pico-8 play session: no input (idle)

[t = 1 s] idle ~1s (no d-pad/buttons)
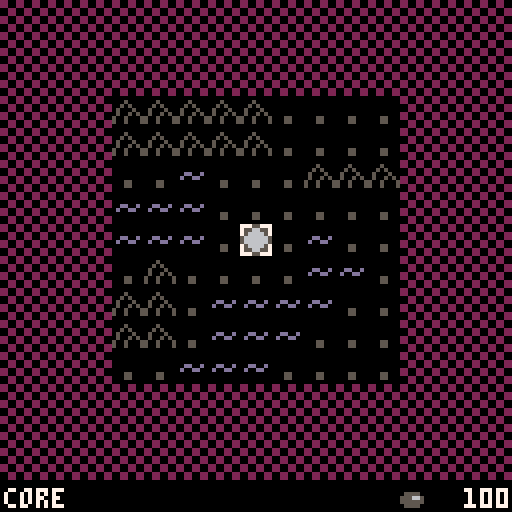

pico-8 cartridge
version 8
__lua__
-- variant 1.6.7 by sulai
-- [redacted]



map_size=34
dir={{x=-1,y=0},{x=1,y=0},{x=0,y=-1},{x=0,y=1} }
rnd_seed = rnd(30000)
music(0,0,13)
names = {
	[1] = "land",
	[2] = "shallow water",
	[3] = "mountains",
	[4] = "deep water",
	[5] = "core",
	[17] = "coal burner",
	[19] = "quarry",
	[20] = "sea purifier ii",
	[21] = "active core",
	[33] = "solar panel",
	[34] = "hydropower plant",
	[35] = "coal mine",
	[36] = "oil extractor",
	[49] = "land purifier",
	[50] = "coast purifier",
	[51] = "mountain purifier",
	[52] = "sea purifier",
	[65] = "oil burner",
	[73] = "transport",
	[74] = "transport",
	[75] = "transport",
	[76] = "transport",
	[97] = "coal burner (off)",
	[99] = "quarry (off)",
	[100] = "oil extr. (off)",
	[113] = "oil burner (off)",
	[115] = "coal mine (off)"
}

building_groups = {
	{33,34,0,0},
	{49,50,51,52},
	{73,74,75,76}
}

active2inactive = {
	[17] = 97,
	[19] = 99,
	[21] = 5,
	[36] = 100,
	[65] = 113,
	[35] = 115,
}

function get_inactive_building(b)
	if(active2inactive[b]==nil) then
		return b
	end
	return active2inactive[b]
end

function get_active_building(b)
	for active, inactive in pairs(active2inactive) do
		if(inactive==b) then
			return active
		end
	end
	return b
end

function is_active(x,y)
	local b = mget(x,y)
	if is_purifier(b) then
		return transport:is_input_satisfied(x,y)
	end
	if b==5 then return false end
	return b<97 or b>115
end

build_list = {
	{33,17,65,49,73} ,
	{34,50,74}       ,
	{19,35,51,75}    ,
	{36,52,20,76}    ,
}

selected_building = {}
for i=1,4 do selected_building[i]=0 end

effects = {
	[5]  = {0,0,0,0},
	[21]  = {0,-10,-10,0},
	[17] = {0,-1,0,4},
	[19] = {1/80,0,0,-1},
	[20] = {0,0,0,0},
	[33] = {0,0,0,1},
	[34] = {0,0,0,1},
	[35] = {0,1,0,-1},
	[36] = {0,0,1,-1},
	[49] = {0,0,0,-3},
	[50] = {0,0,0,-6},
	[51] = {0,0,0,-6},
	[52] = {0,0,0,-9},
	[65] = {0,0,-3,9 },
	[73] = {0,0,0,0},
	[74] = {0,0,0,0},
	[75] = {0,0,0,0},
	[76] = {0,0,0,0},
	[97] = {0,0,0,0},
	[99] = {0,0,0,0},
	[100]= {0,0,0,0},
	[113]= {0,0,0,0},
	[115]= {0,0,0,0 },
}


costs = {
	[17] = 20 ,
	[19] = 20 ,
	[20] = 800,
	[33] = 20 ,
	[34] = 10 ,
	[35] = 20 ,
	[36] = 10 ,
	[49] = 40 ,
	[50] = 60 ,
	[51] = 60 ,
	[52] = 80 ,
	[65] = 50 ,
	[73] = 2  ,
	[74] = 4  ,
	[75] = 6  ,
	[76] = 6  ,
}
for b in all({97,99,100,113,115}) do
	costs[b] = costs[get_active_building(b)]
end

descriptions = {
	[17] = { "converts coal to energy.", "" },
	[19] = { "generates 1 unit of",      "minerals every 5 seconds." },
	[20] = { "purifies nearby cells.",   "and potential outposts." },
	[33] = { "generates energy.",        "" },
	[34] = { "generates energy.",        "" },
	[35] = { "generates coal.",          "" },
	[36] = { "generates oil.",           "" },
	[49] = { "purifies nearby cells.",   "very effective." },
	[50] = { "purifies nearby cells.",   "very effective." },
	[51] = { "purifies nearby cells.",   "" },
	[52] = { "purifies nearby cells.",   "" },
	[65] = { "converts oil to energy.",  "" },
	[73] = { "transport on land.",       "roads, pipes and electr." },
	[74] = { "transport in water.",      "ship routes and electr." },
	[75] = { "transport in mountains.",  "needs oil for trucks." },
	[76] = { "transport in deep water.", "needs coal for ships." },
}

function _init()
	gamestate = 0
	cursor_x = map_size/2
	cursor_y = map_size/2
	minerals = 100
	coal = 0
	oil = 0
	energy = 0
	purecount = 0
	tilecount = {}
	build_select = 0
	build_type = 0
	hours = 0
	minutes = 0
	seconds = 0
	frames = 0
	time_str = "0:00:00"
	final_time = "99:59:59"
	x_pressed=0
	idle=0
	mode = 0
	msg_res = 0
	msg_str = ""
	update_corruption()
	recount()
	menuitem(4, "music off", function() music(-1) menuitem(4) end)
end


rnames = { "minerals", "coal", "oil", "energy" }

resources = {minerals=0, coal=0, oil=0, energy=0 }
function resources:new(res)
	if res==nil then
		res = {}
	elseif res[1] or res[2] or res[3] or res[4] then
		res = {minerals= res[1] or 0, coal= res[2] or 0, oil= res[3] or 0, energy= res[4] or 0 }
	end
	setmetatable(res, self)
	self.__index = self
	return res
end
function resources.__add(e1, e2)
	return resources:new({
		minerals = e1.minerals+e2.minerals,
		coal = e1.coal+e2.coal,
		oil = e1.oil+e2.oil,
		energy = e1.energy+e2.energy
	})
end
function resources.__sub(e1, e2)
	return resources:new({
		minerals = e1.minerals-e2.minerals,
		coal = e1.coal-e2.coal,
		oil = e1.oil-e2.oil,
		energy = e1.energy-e2.energy
	})
end
function resources.__lt(e1, e2)
	return
			e1.minerals < e2.minerals and
			e1.coal < e2.coal and
			e1.oil < e2.oil and
			e1.energy < e2.energy
end
function resources.__le(e1, e2)
	return
			e1.minerals <= e2.minerals and
			e1.coal <= e2.coal and
			e1.oil <= e2.oil and
			e1.energy <= e2.energy
end
function resources.__eq(e1, e2)
	return
			e1.minerals == e2.minerals and
			e1.coal == e2.coal and
			e1.oil == e2.oil and
			e1.energy == e2.energy
end
function resources:tostring()
	return
			" energy: "..self.energy..
			" coal: "..self.coal..
			" oil: "..self.oil..
			" minerals: "..self.minerals
end
function resources:tostringneeds()
	local str = ""
	if self.energy < 0 then str=str.." "..-self.energy.." energy" end
	if self.coal   < 0 then str=str.." "..-self.coal.." coal" end
	if self.oil    < 0 then str=str.." "..-self.oil.." oil" end
	return str
end
function resources:tores()
	return {self.minerals, self.coal, self.oil, self.energy}
end
function resources:get_color(r)
	if r==nil then
		r = self:getindex()
	end
	if r==1 then return 5 end
	if r==2 then return 4 end
	if r==3 then return 12 end
	if r==4 then return 9 end
	return 7
end
function resources:getindex()
	local res = self:tores()
	for i=1,4 do
		if res[i]~=0 then return i end
	end
	return nil
end



tools = {}
function tools.new_table_2d(w,h,fn_value)
	local table = {}
	for x=0,w-1 do
		table[x] = {}
		for y=0,h-1 do
			table[x][y]=fn_value(x,y)
		end
	end
	return table
end

local function has_value (tab, val)
	for _,value in pairs(tab) do
		if value == val then
			return true
		end
	end
	return false
end

function tools.find_path(x, y, limit, accept_child, accept_target)

	local start = stat(1)

	local targets = {}
	local visited = {}

	local stack = {}
	local read = 0
	local write = 0
	write=write + 1  stack[write] = {x,y}
	visited[x..","..y] = true

	while write > read do

		read=read + 1  local coord = stack[read]
		local vx = coord[1]
		local vy = coord[2]

		if accept_target(vx,vy) then
			add(targets,{x=vx, y=vy })
			if #targets==limit then
				return targets
			end
		end

		for d in all(dir) do

			local cx = (vx+d.x)%map_size
			local cy = (vy+d.y)%map_size
			if not visited[cx..","..cy] then
				visited[cx..","..cy]=true
				if accept_child(cx,cy) then
					write=write + 1  stack[write] = { cx, cy }
				end
			end
		end
	end


	return targets
end

function tools.copy(table)
	copy = {}
	for k,v in pairs(table) do
		copy[k] = v
	end
	return copy
end


transport = {

	connections = tools.new_table_2d(map_size,map_size,function () return {
		input = {},

		output = {},
	} end),

	valid = function(x,y,v)
		if v~=nil then
			v = v and 1 or 0
			poke(0x4300+y*map_size+x, v)
		else
			v = peek(0x4300+y*map_size+x)
			return v~=0
		end

	end,

	conducted_resource = {}

}

function transport:invalidate_deep(x,y,r,only_inactive)
	local targets = tools.find_path(x, y, 9999,
			function(cx,cy)
				if r~=nil then
					return self:conducts(nil,cx,cy,r)
				end
				for r=1,4 do
					if self:conducts(nil,x,y, r) and self:conducts(nil,cx,cy,r) then
						return true
					end
				end
				return false
			end,
			function(tx, ty)
				if only_inactive then return not is_active(tx,ty) end
				return true
			end
	)
	for t in all(targets) do
		self.valid(t.x,t.y,false)
	end
end

function transport:conducts_any(only_type, x,y)
	for r=2,4 do
		if self:conducts(only_type,x,y, r) then
			return true
		end
	end
end

function transport:conducts(only_type, x,y, resource)

	local tile = mget(x,y)

	if tile>=73 and tile<=76 then
		return self.conducted_resource[x..","..y]==resource
	end

	if tile>=5 then
		if effects[get_active_building(tile)][resource]>0 then return true end
		return only_type ==nil or effects[get_active_building(tile)][resource] < 0 and
				get_active_building(only_type)==get_active_building(tile)
	end
	return false
end

function is_transport(tile)
	return tile>=73 and tile<=76
end

function transport:update()
	if self.ux==nil then
		self.ux = map_size
		self.uy = map_size
		self.udx = 8
		self.udy = 4
		self.uo = self.udx
		self.uo2 = {map_size,map_size}
		self.uti = 0
		self.offset = {
			{0,0},{4,2},{6,1},{2,1},{2,3},{6,3},{4,0},{0,2},
			{1,0},{5,2},{7,1},{3,1},{3,3},{7,3},{5,0},{1,2},

			{0,1},{4,3},{6,2},{2,2},{2,0},{6,0},{4,1},{0,3},
			{1,1},{5,3},{7,2},{3,2},{3,0},{7,0},{5,1},{1,3},
		}
	end

	local sub_cycle_finished=false
	while true do
		self.ux=self.ux + self.udx
		self.uy=self.uy + self.udy
		if self.ux >= map_size then self.ux = self.ux%map_size end
		if self.uy >= map_size then
			self.uo2[1]=self.uo2[1] + self.udx

			if self.uo2[1] >= map_size then
				sub_cycle_finished = true
				self.uti=self.uti + 1
				if self.uti>#self.offset then self.uti=1 end
				self.uo2 = {self.offset[self.uti][1],self.offset[self.uti][2]}
			end

			self.ux = self.uo2[1]
			self.uy = self.uo2[2]
		end

		local success = self:update_at(self.ux, self.uy)
		if success or sub_cycle_finished then
			return
		end
	end
end

function transport:update_at(x, y)

	if self.valid(x,y) then return false end
	self.valid(x,y,true)

	local b = mget(x,y)
	if b<5 or b==16 then
		self:disconnect_all_inputs(x,y)
		return false
	elseif is_transport(b) and transport.conducted_resource[x..","..y]==nil then
		if self:set_conducted_resource(x,y) then
			self:invalidate_deep(x,y)
		end
	elseif not is_active(x,y) then
		local used_path_finding = self:create_input_connections(x,y)
		if self:is_input_satisfied(x,y) then
			if is_purifier(b) then
				update_corruption()
			else
				mset(x, y, get_active_building(b))
				recount()
				if b==5 then
					sfx(10)
					msg_str="purifier cluster core online!"
					msg_res=200
				end
				for r=1,4 do
					if effects[mget(x,y)][r]>0 then
						self:invalidate_deep(x,y,r)
					end
				end
			end
		end
		return used_path_finding
	else
		local used_path_finding = self:check_input_connections(x,y)
		if not self:is_input_satisfied(x,y) then
			used_path_finding = transport:create_input_connections(x,y) or used_path_finding
			if not self:is_input_satisfied(x,y) then
				self.valid(x,y,false)
				if is_purifier(b) then
					update_corruption()
				else
					mset(x, y, get_inactive_building(b))
					recount()

					if b==5 then
						sfx(11)
						msg_str="cluster core down!"
						msg_res=100
					end

					if(is_transport(b)) then
						self:invalidate_deep(x,y)
					end
					for _,consumer in pairs(self.connections[x][y].output) do
						self.valid(consumer.x,consumer.y,false)
					end

				end
			end
		end
		return used_path_finding
	end

	return false
end

function transport:create_input_connections(x,y)


	local netto_effects = self:get_input_needs(x,y)
	if netto_effects >= resources:new() then
		return false
	end

	local used_path_finding=false
	for r=1,4 do
		local requirement = -netto_effects:tores()[r]

		if requirement > 0 then
			used_path_finding=true
			local supplier = tools.find_path(x, y, requirement,
					function(cx,cy)
						local accept = self:conducts(mget(x,y),cx,cy,r)
						return accept
					end,
					function (tx,ty)
						return self:get_free_capacity(tx,ty, r) > 0
					end
			)
			while requirement>0 and #supplier>0 do


				local s = supplier[1]
				del(supplier, s)
				local transfer = min(self:get_free_capacity(s.x,s.y, r), requirement)
				requirement=requirement - transfer

				self.connections[x][y].input[s.x..","..s.y] = s
				self.connections[s.x][s.y].output[x..","..y] = {x=x,y=y,r=r,c=transfer }
			end
		end
	end
	return used_path_finding
end

function transport:check_input_connections(x,y)
	local used_path_finding=false
	for _,supplier in pairs(self.connections[x][y].input) do

		local supplier_output_table = self.connections[supplier.x][supplier.y].output
		local supplier_output = supplier_output_table[x..","..y]
		local res = {0,0,0,0} res[supplier_output.r] = supplier_output.c
		local r = supplier_output.r

		used_path_finding=true
		local targets = tools.find_path(x,y,1,
			function(cx,cy)
				return self:conducts(mget(x,y),cx,cy,r)
			end,
			function(cx,cy)
				return cx==supplier.x and cy==supplier.y
			end
		)

		if #targets==0 then
			self:disconnect(supplier, {x=x,y=y})
		end

	end
	return used_path_finding
end

function transport:disconnect(supplier, consumer)
	self.connections[consumer.x][consumer.y].input[supplier.x..","..supplier.y]=nil
	self.connections[supplier.x][supplier.y].output[consumer.x..","..consumer.y]=nil
	self:invalidate_deep(supplier.x, supplier.y)
	self.valid(consumer.x,consumer.y,false)
end

function transport:disconnect_all_inputs(x,y)
	local this_consumer={x=x,y=y }
	for _,supplier in pairs(self.connections[x][y].input) do
		self:disconnect(supplier, this_consumer)
	end
end

function transport:disconnect_all_outputs(x,y)
	local this_producer ={x=x,y=y }
	for _,output in pairs(self.connections[x][y].output) do
		self:disconnect(this_producer, output)
	end
end

function transport:get_free_capacity(x,y, r)
	local b = mget(x, y)
	return effects[b][r] - self:get_total_output(x,y):tores()[r]
end

function transport:has_capacity(x,y)
	if mget(x,y)<=5 then
		return false
	end
	for r=2,4 do
		if self:get_free_capacity(x,y,r)>0 then
			return true
		end
	end
end

function transport:get_total_output(x,y)
	local total = resources:new()
	for _,out in pairs(self.connections[x][y].output) do
		total=total + resources:new({[out.r]=out.c})
	end
	return total
end

function transport:get_total_input(x,y)
	local total = resources:new()
	for _,supplier in pairs(self.connections[x][y].input) do
		local out = self.connections[supplier.x][supplier.y].output[x..","..y]
		total=total + resources:new({[out.r]=out.c})
	end
	return total
end

function transport:is_input_satisfied(x,y)
	if mget(x,y) <5 then return true end
	return self:get_input_needs(x,y) >= resources:new()
end

function transport:get_input_needs(x,y)
	if mget(x,y) <5 then return resources:new() end
	return self:get_total_input(x,y) + get_active_building_effects(x,y)
end

function transport:get_connection_resource(supplier, consumer)
	local out=self.connections[supplier.x][supplier.y].output[consumer.x..","..consumer.y]
	return resources:new({[out.r]=out.c})
end

function transport:set_conducted_resource(x,y, hintx, hinty)
	if not is_transport(mget(x,y)) then return end


	if hintx~=nil and self:set_conducted_resource_of_transport(x,y,hintx,hinty) then
		return true
	end
	if hintx~=nil and self:set_conducted_resource_of_producer(x,y,hintx,hinty) then
		return true
	end

	for d in all(dir) do
		local dx = (x+d.x)%map_size
		local dy = (y+d.y)%map_size
		if self:set_conducted_resource_of_transport(x,y,dx,dy) then
			return true
		end
	end

	for d in all(dir) do
		local dx = (x+d.x)%map_size
		local dy = (y+d.y)%map_size
		if self:set_conducted_resource_of_producer(x,y,dx,dy) then
			return true
		end
	end
	return false
end

function transport:set_conducted_resource_of_transport(x,y,dx,dy)
	if is_transport(mget(dx,dy)) then
		local r = self.conducted_resource[dx..","..dy]
		if r~=nil and r>0 then
			self.conducted_resource[x..","..y] = r
			self:invalidate_neighbor_transport(x,y)
			return true
		end
	end
	return false
end

function transport:set_conducted_resource_of_producer(x,y,dx,dy)
	local res = get_active_building_effects(dx,dy):tores()
	for r=2,4 do
		if res[r]>0 then
			self.conducted_resource[x..","..y] = r
			self:invalidate_neighbor_transport(x,y)
			return true
		end
	end
	return false
end

function transport:invalidate_neighbor_transport(x,y)
	for d in all(dir) do
		local dx = (x + d.x) % map_size
		local dy = (y + d.y) % map_size
		if is_transport(mget(dx,dy)) then
			self.valid( dx, dy, false)
		end
	end

end

function get_active_building_effects(x,y)
	local b = get_active_building(mget(x,y))
	if b>=5 then
		return resources:new(effects[b]);
	end
	return resources:new()
end

function destroy(x,y)
	local tile = mget(x,y)
	mset(x,y,tile%8)
	transport.valid(x,y,false)
	transport.conducted_resource[x..","..y]=nil
	if is_purifier(tile) then
		update_corruption()
	end
end

function is_purifier(tile)
	return tile >= 49 and tile <= 52 or tile==20
end

function recount()
	for i=1,115 do
		tilecount[i]=0
	end
	for x=0,map_size-1 do
		for y=0,map_size-1 do
			tilecount[mget(x,y)] = tilecount[mget(x,y)] + 1
		end
	end
	local effect_sum = {0,0,0,0 }
	total_energy=0
	total_coal=0
	total_oil=0
	for k,v in pairs(effects) do
		for i=1,4 do
			local tile_effect = effects[k][i]*tilecount[k]
			effect_sum[i]=effect_sum[i] + tile_effect
			if i==4 and tile_effect>0 then
				 total_energy=total_energy + tile_effect
			end
			if i==2 and tile_effect>0 then
				 total_coal=total_coal + tile_effect
			end
			if i==3 and tile_effect>0 then
				 total_oil=total_oil + tile_effect
			end
		end
	end
	disp_coal = effect_sum[2]
	disp_oil = effect_sum[3]
	disp_energy = effect_sum[4]
	purecount = 0
	for x=0,map_size-1 do
		for y=0,map_size-1 do
			if
				mget(x+map_size,y)==0
			then
				purecount=purecount + 1
			end
		end
	end
	mineral_gain = effect_sum[1]
	coal = effect_sum[2]
	oil = effect_sum[3]
	energy = effect_sum[4]
	if purecount == map_size*map_size and not end_screen_shown then
		end_screen_shown=true
		mode = -1
		final_time = time_str
	end
end

function update_res()
	minerals=minerals + mineral_gain
	if minerals>10000 then
		 minerals=10000
	end
end

function update_corruption()
	for x=0,map_size-1 do
		for y=0,map_size-1 do
			mset(x+map_size,y,16)
		end
	end
	for x=0,map_size-1 do
		for y=0,map_size-1 do
			if
				mget(x,y)==5 or mget(x,y)==21
			then
				for xx=-4,4 do
					for yy=-4,4 do
						mset((x+xx)%map_size+map_size,(y+yy)%map_size,0)
					end
				end
				if mget(x,y)==21 then
					update_corruption_active_core(x,y)
				end
			elseif
				mget(x,y)==49 or
				mget(x,y)==50
			then
				if transport:is_input_satisfied(x,y) then
					for xx=-2,2 do
						for yy=-2,2 do
							mset((x+xx)%map_size+map_size,(y+yy)%map_size,0)
						end
					end
				end
			elseif
				mget(x,y)==51 or
				mget(x,y)==52
			then
				if transport:is_input_satisfied(x,y) then
					for xx=-1,1 do
						for yy=-1,1 do
							mset((x+xx)%map_size+map_size,(y+yy)%map_size,0)
						end
					end
				end
			elseif
				mget(x,y)==20
			then
				if transport:is_input_satisfied(x,y) then
					for xx=-1,1 do
						for yy=-1,1 do
							mset((x+xx)%map_size+map_size,(y+yy)%map_size,0)
						end
					end
					local outposts = {-3, 3 }
					for xx in all(outposts) do
						for yy in all(outposts) do
							mset((x+xx)%map_size+map_size,(y+yy)%map_size,0)
						end
					end
				end
			end
		end
	end
	local destroyed=0
	for x=0,map_size-1 do
		for y=0,map_size-1 do
			if (mget(x+map_size,y)==16) then
				if mget(x,y)>5 then
					destroyed=destroyed + 1
				end
				destroy(x,y)
				transport:disconnect_all_inputs(x,y)
				transport:disconnect_all_outputs(x,y)
			end
		end
	end
	recount()
	if destroyed>0 then
		msg_str = destroyed.." units destroyed"
		msg_res = 60
	end
end

function update_corruption_active_core(x,y)

	local purifiers = find_active_purifiers(x,y)

	for p in all(purifiers) do
		local r=2 local d=2*r+1
		local dx = x+(p.x-x)*d;
		local dy = y+(p.y-y)*d;
		for xx=-r,r do
			for yy=-r,r do
				mset((dx+xx)%map_size+map_size,(dy+yy)%map_size,0)
			end
		end
	end

end

function find_active_purifiers(x,y)
	return tools.find_path(x,y,100,
			function(cx,cy)
				return is_purifier(mget(cx,cy))
			end,
			function(tx,ty)
				return transport:is_input_satisfied(tx,ty)
			end
	)
end
function update_time()
	frames=frames + 1
	if (frames>=30) then
		seconds=seconds + 1
		frames=frames - 30
	end
	if (seconds>=60) then
		minutes=minutes + 1
		seconds=seconds - 60
	end
	if (minutes>=60) then
		hours=hours + 1
		minutes=minutes - 60
	end
	time_str = ""..seconds
	if #time_str < 2 then
		 time_str = "0"..time_str
	end
	time_str = minutes..":"..time_str
	if #time_str < 5 then
		 time_str = "0"..time_str
	end
	time_str = hours..":"..time_str
end

function get_frame_time()
	return time_str.."."..frames
end
function save_game()
	cstore(0x1000,0x1000,0x2000,"savegame")
	cstore(0x0000,0x5e00,0xff,"savegame")
	dset(i,minerals)
end
function load_game()
	start_game()
	reload(0x1000,0x1000,0x2000,"savegame")
	reload(0x5e00,0x0000,0xff,"savegame")
	minerals=dget(i)
	for x=0,map_size-1 do
		for y=0,map_size-1 do
			if is_purifier(mget(x,y)) then
				transport:create_input_connections(x,y)
			end
		end
	end
end
function start_game()
	_init()
	srand(rnd_seed)
	map_generate()
	update_corruption()
	gamestate = 1
end
function _update()

	if gamestate == 0 then
		if btnp(4) or btnp(5) then
			start_game()
		end
	elseif gamestate == 1 then
		transport:update()
	  if mode==0 then
		idle=idle + 1;
	  	if btnp(0) or btnp(1) or btnp(2) or btnp(3) then
			last_cursor_x=cursor_x
			last_cursor_y=cursor_y
			idle=0;
		end
		if btnp(0) then
			cursor_x=cursor_x - 1
		end
		if btnp(1) then
			cursor_x=cursor_x + 1
		end
		if btnp(2) then
			cursor_y=cursor_y - 1
		end
		if btnp(3) then
			cursor_y=cursor_y + 1
		end
		cursor_x=cursor_x % map_size
		cursor_y=cursor_y % map_size

		if btn(5) then
			 x_pressed=x_pressed + 1
		end
		if not btn(5) then
			 x_pressed=0
		end

		if btn(4) or btn(5) then
		 	local tile = mget(cursor_x,cursor_y)
		 	if
		 		mget(cursor_x+map_size,cursor_y)==0 and
		 		tile < 5
		 	then
		 		if btnp(4) then
					open_build_dialog()
				elseif x_pressed>0 then
			 		if selected_building[tile]~=0 then
				 		map_construct(cursor_x,cursor_y,selected_building[tile])
				 	else
				 		msg_str = "press o to build"
				 		msg_res=60
				 	end
				 end
		 	elseif tile>5 and tile~=21 then
		 		if btnp(4) then
			 		mode = 2
			 		msg_res = 0
			 		build_type = get_land_of_tile(tile)
				elseif btnp(5) then
					if is_transport(mget(cursor_x, cursor_y)) then
						sfx(12)
						local r = transport.conducted_resource[cursor_x..","..cursor_y]
						if r==nil then r=1 end
						r=r+1 if r>4 then r=2 end
						transport.conducted_resource[cursor_x..","..cursor_y] = r
						transport:invalidate_neighbor_transport(cursor_x,cursor_y)
					end
					selected_building[get_land_of_tile(tile)] = get_active_building(tile)
					select_building_group(tile)
				end
		 	end
		 end
		 if msg_res>0 then
		 	 msg_res=msg_res - 1
		 end
	 elseif mode==1 then
	 	if btnp(0) then
			sfx(14)
	 		build_select=build_select - 1
	 	end
	 	if btnp(1) then
			sfx(14)
	 		build_select=build_select + 1
	 	end
	 	build_select = (build_select-1)%(#build_list[build_type])+1
	 	local b = build_list[build_type][build_select]
	 	if btnp(4) then
			selected_building[build_type]=b
			select_building_group(b)
	 	    map_construct(cursor_x,cursor_y,b)
	 		if mode > 0 then
	 			 mode = 0
	 		end
	 	end
	 	if btnp(5) then
	 		mode = 0
			x_pressed=-10
	 	end
		elseif mode==2 then
			if btnp(4) then
				sfx(13)
				minerals=minerals + costs[mget(cursor_x,cursor_y)]/2
				transport:invalidate_deep(cursor_x,cursor_y)

				local consumer = tools.copy(transport.connections[cursor_x][cursor_y].output)
				transport:disconnect_all_inputs(cursor_x,cursor_y)
				transport:disconnect_all_outputs(cursor_x,cursor_y)
				destroy(cursor_x,cursor_y)

				for _,c in pairs(consumer) do
					transport:create_input_connections(c.x,c.y)
				end

				mode = 0
				update_corruption()
				recount()
			end
			if btnp(5) then
				mode = 0
				x_pressed=-10
			end
		elseif mode==3 then
		  if btnp(4) or btnp(5) then
			  mode = 0
			  x_pressed=-10
		  end
		elseif mode==-1 then
		  if btnp(4) and btnp(5) then
			  mode = 0
			  x_pressed=-10
		  end
		end
		update_res()
		update_time()
	end
end

function select_building_group(tile)
	for group in all(building_groups) do
		if has_value(group, get_active_building(tile)) then
			for land,b in pairs(group) do
				if b>0 then
					selected_building[land] = b
				end
			end
		end
	end
end

function _draw()
	local start = stat(1)
	cls()
	if gamestate == 0 then
		srand(32)
		sspr(49,0,47,7,40,10)
		sspr(49,8,65,7,31,20)
		for i=1,12 do
			pset(rnd(64)+32,rnd(48)+40,6)
		end
		sspr(112,0,16,16,56,56)
		print(
			"press \x8e or \x97 to start",
			19,96,7
		)
		print(
			"a game made for ld38 by makiki",
			5,122,5
		)
	elseif gamestate == 1 then
		draw_map()
		if mode == 1 then
			rectfill(12,12,115,40,0)
			rect(12,12,115,40,7)
			local str = names[build_list[build_type][build_select]]
			print(str,65-#str*2,14)
			print("\x8b",46,24)
			print("\x91",75,24)
			local b = build_list[build_type][build_select]
			spr(b,60,22)
			print(
				"\x8e - build \x97 - cancel",
				19,34
			)
			draw_resources()
			rectfill(73,45,115,72,0)
			rect(73,45,115,72,7)
			print("gains",75,47)
			print("energy "..effects[b][4],75,54)
			print("coal   "..effects[b][2],75,60)
			print("oil    "..effects[b][3],75,66)
			rectfill(73,72,115,80,0)
			rect(73,72,115,80,7)
			spr(32,75,72)
			print(-costs[b],99,74,7)
			rectfill(12,85,115,99,0)
			rect(12,85,115,99,7)
			print(descriptions[b][1],14,87)
			print(descriptions[b][2],14,93)
		elseif mode == 2 then
			rectfill(12,12,115,40,0)
			rect(12,12,115,40,7)
			print(
				"do you really want to",
				23,17
			)
			print(
				"destroy this building?",
				21,23
			)
			print(
				"\x8e - yes \x97 - no",
				33,34
			)
			draw_resources()
			rectfill(73,45,115,72,0)
			rect(73,45,115,72,7)
			print("gains",75,47)
			local b = mget(cursor_x,cursor_y)
			print("energy "..-effects[b][4],75,54)
			print("coal   "..-effects[b][2],75,60)
			print("oil    "..-effects[b][3],75,66)
			rectfill(73,72,115,80,0)
			rect(73,72,115,80,7)
			spr(32,75,72)
			print(costs[b]/2,103,74,7)
		elseif mode==3 then
			draw_stats()
		elseif mode == -1 then
			rectfill(1,10,126,52,0)
			rect(1,10,126,52,7)
			print(
				"mission success!",
				31,12,7
			)
			print(
				"you managed to purify the",
				13,22
			)
			print(
				"planet! now we can send our",
				9,28
			)
			print(
				"people to settle on this",
				17,34
			)
			print(
				"planet without having to worry",
				4,40
			)
			print(
				"about dying from impurity!",
				13,46
			)
			rectfill(21,80,106,88,0)
			rect(21,80,106,88,7)
			print("time:",23,82,7)
			print(final_time,106-#final_time*4,82)

			rectfill(9,110,119,118,0)
			rect(9,110,119,118,5)
			print("press \x8e and \x97 to continue",11,112,5)

			if btn(4) and btn(5) then
				mode=0
				gamemode=1
			end
		end
		if msg_res>0 then
			local x1 = 64 - #msg_str/2*4
			local x2 = 64 + #msg_str/2*4
			rectfill(x1-2,20,x2,28,0)
			rect(x1-2,20,x2,28,7)
			print(msg_str,x1,22)
		end
		rectfill(0,120,127,127,0)
		if mget(cursor_x+map_size,cursor_y)==0 then
			local str = names[mget(cursor_x,cursor_y)];
			print(str, 1,122,7)
		else
			print("impurity",1,122,7)
		end

		local tile = mget(cursor_x,cursor_y)
		local land = get_land_of_tile(tile)
		local building = selected_building[land]
		if building~=0 then
			print("\x97:", 70, 122)
			spr(building, 81, 120)
		end

		spr(32,99,120)
		local miner_str = ""..flr(minerals)
		print(miner_str,128-4*#miner_str,122,7)

	end

	cpu_load = stat(1)
	draw_load = stat(1)-start
end

reduce_load=0
draw_load=0
cpu_load=0
function draw_map()

	if draw_load>0.9 and cpu_load>1 then
		reduce_load=min(1,reduce_load+1)

	end
	if draw_load<0.6 and cpu_load<1 then
		reduce_load=max(0,reduce_load -1)
	end

	for x=reduce_load,16-reduce_load do
		for y=reduce_load,14-reduce_load do
			if
			mget(
				(x+cursor_x-8)%map_size+map_size,
				(y+cursor_y-7)%map_size
			)==16
			then
				spr(16,x*8-4,y*8)
			else

				local mapx=(x+cursor_x-8)%map_size
				local mapy=(y+cursor_y-7)%map_size
				local sx = x * 8 -4
				local sy = y*8

				local b = mget(mapx,mapy)
				spr(b, sx, sy)
				pal() palt()

				if is_purifier(b) and not transport:is_input_satisfied(mapx,mapy) then
					palt(3,true) palt(0,false)
					spr(53,sx,sy)
					palt()
				end
				if transport:has_capacity(mapx,mapy) then
					spr(96, sx, sy)
				end
				if is_transport(b) then
					local r = transport.conducted_resource[mapx..","..mapy]
					if r==nil then r = 0 end
					local c = resources:get_color(r)
					pal(5, c)
					spr(1, sx, sy)
					pal()
				end

			end


		end
	end

	spr(48,60,56)

	if x_pressed==0 then
		show_cluster_at={}
	end
	if x_pressed>0 and (#show_cluster_at==0 or cursor_x==show_cluster_at.x and cursor_y==show_cluster_at.y) then
		show_cluster_at.x = cursor_x
		show_cluster_at.y = cursor_y
		for pos in all(get_cluster(cursor_x,cursor_y)) do
			local x = (pos.x-cursor_x+8)%map_size
			local y = (pos.y-cursor_y+7)%map_size
			spr(112, x*8-4, y*8)
		end
		if mget(cursor_x, cursor_y) == 21 then
			draw_cluster_core_stats()
		elseif x_pressed>60 and idle>60 then
			draw_stats()
		elseif not transport:is_input_satisfied(cursor_x,cursor_y) then
			msg_str = "need"..transport:get_input_needs(cursor_x,cursor_y):tostringneeds()
			msg_res = 2
		end
	elseif idle>30 then
		for _,pos in pairs(transport.connections[cursor_x][cursor_y].input) do
			local x = (pos.x-cursor_x+8)%map_size
			local y = (pos.y-cursor_y+7)%map_size
			local consumer = {x=cursor_x, y=cursor_y }
			local resource = transport:get_connection_resource(pos, consumer)
			pal(7,resource:get_color())
			spr(80, x*8-4, y*8)
			spr(64, 60,56)
		end
		for _,pos in pairs(transport.connections[cursor_x][cursor_y].output) do
			local x = (pos.x-cursor_x+8)%map_size
			local y = (pos.y-cursor_y+7)%map_size
			pal(7,resources:get_color(pos.r))
			spr(64, x*8-4, y*8)
			spr(80, 60,56)
		end
		pal()
	end

end

function get_cluster(x,y)
	local b = mget(x,y)
	if b<5 then return {} end
	for r=2,4 do
		if effects[get_active_building(mget(x,y))][r]<0 then
			local cluster = tools.find_path(x, y, 100,
					function(cx,cy)
						return transport:conducts(mget(x,y),cx,cy,r)
					end,
					function (tx,ty)
						return true
					end
			)
			if #cluster>1 then
				return cluster
			end
		end
	end
	return {}
end

function draw_resources()
	rectfill(12,45,54,72,0)
	rect(12,45,54,72,7)
	print("resources",14,47)
	print("energy "..min(disp_energy,energy),14,54)
	print("coal   "..min(disp_coal,coal),14,60)
	print("oil    "..min(disp_oil,oil),14,66)
end

function draw_stats()
	draw_map_mini()
	rectfill(72,24,123,75,0)
	rect(72,24,123,75,7)
	print("total",74,26)
	print("energy  "..total_energy,74,32)
	print("coal    "..total_coal,74,38)
	print("oil     "..total_oil,74,44)
	print("time",74,63)
	print(time_str,123-#time_str*4,69)
end

function draw_cluster_core_stats()

	local purifier = find_active_purifiers(map_size/2,map_size/2)
	draw_map_mini(purifier)

	rectfill(72,24,123,75,0)
	rect(72,24,123,75,7)
	cursor(74,26)
	print("cluster core")
	print("")
	print("cluster")
	print("consists of")
	print((#purifier-1).." adjazent")
	print("active")
	print("purifiers.")

end

function draw_map_mini(highlights)
	map_color = {3, 12, 5, 1}
	rectfill(4,24,55,75,0)
	rect(4,24,55,75,7)
	for x=0,map_size-1 do
		for y=0,map_size-1 do
			if mget(x+map_size,y) == 16 then
				pset(13+x,33+y,2)
			else
				local color = 6
				local tile = mget(x,y)
				if tile<5 then
					 color = map_color[tile]
				end
				pset(13+x,33+y,color)
			end
		end
	end

	clip(13,33,map_size,map_size)
	if highlights~=nil then
		for h in all(highlights) do
			local corex=map_size/2
			local corey=map_size/2
			local dx = (corex+(h.x-corex)*5)%map_size
			local dy = (corey+(h.y-corey)*5)%map_size
			rect(13+dx-3,33+dy-3,13+dx+2,33+dy+2,15)
		end
		for h in all(highlights) do
			pset(13+h.x,33+h.y,14)
		end
	end
	clip()

	pset(13+cursor_x,34+cursor_y,8)

	rectfill(4,75,55,89,0)
	rect(4,75,55,89,7)
	print("pure cells:",6,77,7)
	local str = flr(purecount/map_size/map_size*100).."%"
	print(str,55-4*#str,83,7)
end
function get_land_of_tile(tile)
	if tile<5 then
		 return tile
	end
	if tile==5 then
		 return 1
	end
	return tile%8
end

function get_build_list_selection_by_tile(land, building)
	for i=1,#build_list do
		if (build_list[land][i]==get_active_building(building)) then
			return i
		end
	end
end

function map_construct(x,y,b)
	b = get_inactive_building(b)
	local rm = minerals-costs[b]
	if rm>=0 then
		sfx(12)
 		mset(x,y,b)
 		minerals=minerals - costs[b]
		if is_transport(b) then
			transport:set_conducted_resource(x,y, last_cursor_x, last_cursor_y)
		elseif not is_active(x,y) then
			transport:create_input_connections(x,y)
			if transport:is_input_satisfied(x,y) then
				mset(x,y,get_active_building(b))
			end
		end
		transport:invalidate_deep(x,y, nil, true)
		transport:invalidate_neighbor_transport(x,y)
		update_corruption()
		recount()
		show_cluster_at={-1,-1}
	else
		if rm<0 then
			 msg_str = "need ".. -flr(rm) .." more mineral"
		end
		msg_res = 60
	end
end

function open_build_dialog()
	local tile = mget(cursor_x,cursor_y)
	if
		mget(cursor_x+map_size,cursor_y)==0 and
		tile < 5
	then
		mode = 1
		build_type = tile
		build_select = 1
		msg_res = 0
	elseif tile>5 and not tile==21 then
		mode = 1
		build_type = get_land_of_tile(tile)
		build_select = get_build_list_selection_by_tile(build_type, tile)
		msg_res = 0
	end
end


function map_generate()

	w=map_size-1
	z=w+1
	f=flr
	r=rnd

	c={4,2,1,1,1,1,3,3,3,3}

	local q=1
	local d=1200
	local v=r(2)
	local j=300
	h={}

	for x=0,w do
		for y=0,w do
			h[x+y*z]=0
		end
	end
	for i=0,j do
		x=f(r(z))
		y=f(r(z))
		h[x+y*z]=1
	end

	for i=0,d do
		local x=1+f(r(w-1))
		local y=1+f(r(w-1))
		local p=y+1
		local k=y-1
		local m=x+1
		local n=x-1
		if(h[x+y*z]>0)then
			h[x+y*z]=h[x+y*z] + v
			h[n+y*z]=h[n+y*z] + q
			h[m+y*z]=h[m+y*z] + q
			h[x+k*z]=h[x+k*z] + q
			h[x+p*z]=h[x+p*z] + q
			h[m+p*z]=h[m+p*z] + q
			h[m+k*z]=h[m+k*z] + q
			h[n+p*z]=h[n+p*z] + q
			h[n+k*z]=h[n+k*z] + q
		end
	end
	for i=1,20 do
		map_add_sine()
	end

	for x=0,w do
		for y=0,w do
			local i=f(h[x+y*z])+1
			if(i>#c) then i=#c end
			if(i<1)  then i=1 end
			local col=c[i]
			mset(x,y,col)
		end
	end


	local core_x = map_size/2
	local core_y = map_size/2
	for xx=-5,5 do
		for yy=-5,5 do
			if mget(core_x+xx, core_y+yy)==4 then
				mset(core_x+xx, core_y+yy, 2)
			end
		end
	end
	for xx=-1,1 do
		for yy=-1,1 do
			mset(core_x+xx, core_y+yy, 1)
		end
	end
	mset(core_x,core_y,5)

end

function map_add_sine()
	local amp1=r(.5)+.2
	local freq1=r(3)/100
	local shift1=r(20)
	local amp2=r(.5)+.2
	local freq2=r(3)/100
	local shift2=r(20)
	for x=0,w do
		for y=0,w do
			h[x+y*z]=h[x+y*z] + amp1*sin(freq1*(x+shift1))+.02
			h[x+y*z]=h[x+y*z] + amp2*sin(freq2*(y+shift2))+.02
		end
	end
end
__gfx__
00000000000000000000000000000000000000000055550000700007000000000000000000000000070000000000000000000000000000000000000000000000
00000000000000000000000000050000001100100556655007070007000000000000000000000000070000000000000000000000000000000000000000000000
00000000000000000000000000505000010011005566665507070007000070077000700000770070070000700770070700000000000000000000001111000000
000000000000000000dd00d005000500000000005666666507770007000707070707070007000707070007070707070700000000000000000000111111550000
00000000000000000d00dd0005005050000000005666666507070007000707070707770007000707070007070707007700000000000000000001111111555000
00000000000550000000000050050005001100105566665507070007070707070707000007000707070707070707000700000000000000000001155511111000
00000900000550000000000050050005010011000556655007070000700070070700700000770070007000700707077000000000000000000011555551111100
00000000000000000000000000000000000000000055550000000000000000000000000000000000000000000000000000000000000000000011555555111100
22002200000000000000000000000000000000000066660000000000000000000000000000000000700070000000007000000000000000070011555555511100
22002200000000500000000000000000000000000667766000000000000000000000000000000000700070000000007000000000000000077011555555551100
00220022000000500000000000000000005115006677776600700770000077000077077770007700700070000077007000077007700070070001155555555000
00220022005050500000000000555500001111006777777607070707000707000700070707070700700070000070707000707007070707070001115555555000
22002200055555500000000005556650001111006777777607070707000707000777070707070700700070000077707000707007070777070000111155550000
22002200055555500000000005555550005115006677776607070707000707000007070707070700707070700070007070707007070700070700001111000000
00220022055555500000000005555550000000000667766000700707000770700770070707077070070007000070000700770707070070007000000000000000
00220022000000000000000000000000000000000066660000000000000000000000000000000000000000000000000000000000000000000000000000000000
00000000000000000000000000000000000000000000000000000000000000000000000000000000000000000000000000000000000000000000000000000000
000000000050050000d00d0000066600000110000000000000000000000000000000000000000000000000000000000000000000000000000000000000000000
00000000055555500dddddd000660000001151000000000000000000000000000000000000000000000000000000000000000000000000000000000000000000
005555000050050000d00d0006650000011115100000000000000000000000000000000000000000000000000000000000000000000000000000000000000000
055566500050050000d00d0006005000011111100000000000000000000000000000000000000000000000000000000000000000000000000000000000000000
05555550055555500dddddd006000500011111100000000000000000000000000000000000000000000000000000000000000000000000000000000000000000
005555000050050000d00d0000000050001111000000000000000000000000000000000000000000000000000000000000000000000000000000000000000000
00000000000000000000000000000000000000000000000000000000000000000000000000000000000000000000000000000000000000000000000000000000
77700777000000000000000000000000000000003333333300000000000000000000000000000000000000000000000000000000000000000000000000000000
70000007000000000000000000000000000000003333333300000000000000000000000000000000000000000000000000000000000000000000000000000000
700000070055550000dddd0000055000001111003333333300000000000000000000000000000000000000000000000000000000000000000000000000000000
000000000056650000dccd0000566500001dd1003330033300000000000000000000000000000000000000000000000000000000000000000000000000000000
000000000056650000dccd0000566500001dd1003330033300000000000000000000000000000000000000000000000000000000000000000000000000000000
700000070055550000dddd0000055000001111003333333300000000000000000000000000000000000000000000000000000000000000000000000000000000
70000007000000000000000000055000000000003333333300000000000000000000000000000000000000000000000000000000000000000000000000000000
77700777000000000000000000055000000000003333333300000000000000000000000000000000000000000000000000000000000000000000000000000000
00000000000000000000000000000000000000000000000000000000000000000000000000000000000000000000000000000000000000000000000000000000
00000000000000600000000000000000000000000000000000000000000000000000000000000000000000000005000000110010000000000000000000000000
0000000000000060000000000000000000000000000000000000000000000000000000000000000000dd00d00050500001001100000000000000000000000000
000000000060606000000000000000000000000000000000000000000000000000000000000000000d00dd000500050000000000000000000000000000000000
00000000066666600000000000000000000000000000000000000000000000000000000000000000000000000500505000000000000000000000000000000000
00077000066666600000000000000000000000000000000000000000000000000000000000077000000770005007700500077000000000000000000000000000
00777700066666600000000000000000000000000000000000000000000000000000000000077000000770005007700500077000000000000000000000000000
00000000000000000000000000000000000000000000000000000000000000000000000000000000000000000000000000000000000000000000000000000000
00000000000000000000000000000000000000000000000000000000000000000000000000000000000000000000000000000000000000000000000000000000
00077000000000000000000000000000000000000000000000000000000000000000000000000000000000000000000000000000000000000000000000000000
00777700000000000000000000000000000000000000000000000000000000000000000000000000000000000000000000000000000000000000000000000000
00000000000000000000000000000000000000000000000000000000000000000000000000000000000000000000000000000000000000000000000000000000
00000000000000000000000000000000000000000000000000000000000000000000000000000000000000000000000000000000000000000000000000000000
00000000000000000000000000000000000000000000000000000000000000000000000000000000000000000000000000000000000000000000000000000000
00000000000000000000000000000000000000000000000000000000000000000000000000000000000000000000000000000000000000000000000000000000
00000000000000000000000000000000000000000000000000000000000000000000000000000000000000000000000000000000000000000000000000000000
00000000000000000000000000000000000000000000000000000000000000000000000000000000000000000000000000000000000000000000000000000000
000ee000000000500000000000000000000110000000000000000000000000000000000000000000000000000000000000000000000000000000000000000000
00eeee00000000500000000000000000001001000000000000000000000000000000000000000000000000000000000000000000000000000000000000000000
00000000005050500000000000555500010000100000000000000000000000000000000000000000000000000000000000000000000000000000000000000000
00000000055555500000000005000050010000100000000000000000000000000000000000000000000000000000000000000000000000000000000000000000
00000000050000500000000005000050010000100000000000000000000000000000000000000000000000000000000000000000000000000000000000000000
00000000055555500000000005555550001111000000000000000000000000000000000000000000000000000000000000000000000000000000000000000000
00000000000000000000000000000000000000000000000000000000000000000000000000000000000000000000000000000000000000000000000000000000
00000000000000000000000000000000000000000000000000000000000000000000000000000000000000000000000000000000000000000000000000000000
09000090000000600000000000055500000000000000000000000000000000000000000000000000000000000000000000000000000000000000000000000000
00000000000000600000000000550000000000000000000000000000000000000000000000000000000000000000000000000000000000000000000000000000
00000000006060600000000005550000000000000000000000000000000000000000000000000000000000000000000000000000000000000000000000000000
00000000066666600000000005005000000000000000000000000000000000000000000000000000000000000000000000000000000000000000000000000000
00000000060000600000000005000500000000000000000000000000000000000000000000000000000000000000000000000000000000000000000000000000
09000090066666600000000000000050000000000000000000000000000000000000000000000000000000000000000000000000000000000000000000000000
00000000000000000000000000000000000000000000000000000000000000000000000000000000000000000000000000000000000000000000000000000000
40201010303030301030303030202030303030101010101010101020202020404040402020201010101020204040000000000000000000000000000000000000
00000000000000000000000000000000000000000000000000000000000000000000000000000000000000000000000000000000000000000000000000000000
40201010303030101010303030302020202030102020202020101010101020202020404040202020202020404040000000000000000000000000000000000000
00000000000000000000000000000000000000000000000000000000000000000000000000000000000000000000000000000000000000000000000000000000
40202010101010101010103030303030102020202010101020202030303010101020202040404040404040404040000000000000000000000000000000000000
00000000000000000000000000000000000000000000000000000000000000000000000000000000000000000000000000000000000000000000000000000000
40402020101010101010101010103030101010201010101010102020203010101010102020204040404040404040000000000000000000000000000000000000
00000000000000000000000000000000000000000000000000000000000000000000000000000000000000000000000000000000000000000000000000000000
40404020201010101010101010101010101010201010101010103030203030101010101010202020404040404040000000000000000000000000000000000000
00000000000000000000000000000000000000000000000000000000000000000000000000000000000000000000000000000000000000000000000000000000
40404040202010101010101010101010102020202020101010303030202030303010101010101020404040404040000000000000000000000000000000000000
00000000000000000000000000000000000000000000000000000000000000000000000000000000000000000000000000000000000000000000000000000000
40404040402020202020202020202020202040404020201010103030302020303010101010101020204040404040000000000000000000000000000000000000
00000000000000000000000000000000000000000000000000000000000000000000000000000000000000000000000000000000000000000000000000000000
40404040404040404040404040404040404040404040201010101010303030203030301010101010204040404040000000000000000000000000000000000000
00000000000000000000000000000000000000000000000000000000000000000000000000000000000000000000000000000000000000000000000000000000
40404040404040404040404040404040404040404040202010101010101030303030301010101010204040404040000000000000000000000000000000000000
00000000000000000000000000000000000000000000000000000000000000000000000000000000000000000000000000000000000000000000000000000000
40404040404040404040404040404040404040404040402010101010101010101010101010101020204040404040000000000000000000000000000000000000
00000000000000000000000000000000000000000000000000000000000000000000000000000000000000000000000000000000000000000000000000000000
40404040404040404040404040404040404040404040402020202020101010101010101020202020404040404040000000000000000000000000000000000000
00000000000000000000000000000000000000000000000000000000000000000000000000000000000000000000000000000000000000000000000000000000
40404040404040404040404040404040404040404040404040404020202020202020202020404040404040404040000000000000000000000000000000000000
00000000000000000000000000000000000000000000000000000000000000000000000000000000000000000000000000000000000000000000000000000000
40404040404040404040404040404040404040404040404040404040404020202020404040404040404040404040000000000000000000000000000000000000
00000000000000000000000000000000000000000000000000000000000000000000000000000000000000000000000000000000000000000000000000000000
40404040404040404040404040404040404040404040404040404040404040404040404040404040404040404040000000000000000000000000000000000000
00000000000000000000000000000000000000000000000000000000000000000000000000000000000000000000000000000000000000000000000000000000
40404040404040404040404040404040404040404040404040404040404040404040404040404040404040404040000000000000000000000000000000000000
00000000000000000000000000000000000000000000000000000000000000000000000000000000000000000000000000000000000000000000000000000000
40404040404040404040404040404040404040404040404040404040404040404040404040404040404040404040000000000000000000000000000000000000
00000000000000000000000000000000000000000000000000000000000000000000000000000000000000000000000000000000000000000000000000000000
00000000000000000000000000000000000000000000000000000000000000000000000000000000000000000000000000000000000000000000000000000000
00000000000000000000000000000000000000000000000000000000000000000000000000000000000000000000000000000000000000000000000000000000
00000000000000000000000000000000000000000000000000000000000000000000000000000000000000000000000000000000000000000000000000000000
00000000000000000000000000000000000000000000000000000000000000000000000000000000000000000000000000000000000000000000000000000000
00000000000000000000000000000000000000000000000000000000000000000000000000000000000000000000000000000000000000000000000000000000
00000000000000000000000000000000000000000000000000000000000000000000000000000000000000000000000000000000000000000000000000000000
00000000000000000000000000000000000000000000000000000000000000000000000000000000000000000000000000000000000000000000000000000000
00000000000000000000000000000000000000000000000000000000000000000000000000000000000000000000000000000000000000000000000000000000
00000000000000000000000000000000000000000000000000000000000000000000000000000000000000000000000000000000000000000000000000000000
00000000000000000000000000000000000000000000000000000000000000000000000000000000000000000000000000000000000000000000000000000000
00000000000000000000000000000000000000000000000000000000000000000000000000000000000000000000000000000000000000000000000000000000
00000000000000000000000000000000000000000000000000000000000000000000000000000000000000000000000000000000000000000000000000000000
00000000000000000000000000000000000000000000000000000000000000000000000000000000000000000000000000000000000000000000000000000000
00000000000000000000000000000000000000000000000000000000000000000000000000000000000000000000000000000000000000000000000000000000
00000000000000000000000000000000000000000000000000000000000000000000000000000000000000000000000000000000000000000000000000000000
00000000000000000000000000000000000000000000000000000000000000000000000000000000000000000000000000000000000000000000000000000000
00000000000000000000000000000000000000000000000000000000000000000000000000000000000000000000000000000000000000000000000000000000
00000000000000000000000000000000000000000000000000000000000000000000000000000000000000000000000000000000000000000000000000000000
00000000000000000000000000000000000000000000000000000000000000000000000000000000000000000000000000000000000000000000000000000000
00000000000000000000000000000000000000000000000000000000000000000000000000000000000000000000000000000000000000000000000000000000
00000000000000000000000000000000000000000000000000000000000000000000000000000000000000000000000000000000000000000000000000000000
00000000000000000000000000000000000000000000000000000000000000000000000000000000000000000000000000000000000000000000000000000000
00000000000000000000000000000000000000000000000000000000000000000000000000000000000000000000000000000000000000000000000000000000
00000000000000000000000000000000000000000000000000000000000000000000000000000000000000000000000000000000000000000000000000000000
00000000000000000000000000000000000000000000000000000000000000000000000000000000000000000000000000000000000000000000000000000000
00000000000000000000000000000000000000000000000000000000000000000000000000000000000000000000000000000000000000000000000000000000
00000000000000000000000000000000000000000000000000000000000000000000000000000000000000000000000000000000000000000000000000000000
00000000000000000000000000000000000000000000000000000000000000000000000000000000000000000000000000000000000000000000000000000000
00000000000000000000000000000000000000000000000000000000000000000000000000000000000000000000000000000000000000000000000000000000
00000000000000000000000000000000000000000000000000000000000000000000000000000000000000000000000000000000000000000000000000000000
00000000000000000000000000000000000000000000000000000000000000000000000000000000000000000000000000000000000000000000000000000000
00000000000000000000000000000000000000000000000000000000000000000000000000000000000000000000000000000000000000000000000000000000
__gff__
0000000000000000000000000000000000000000000000000000000000000000000000000000000000000000000000000000000000000000000000000000000000000000000000000000000000000000000000000000000000000000000000000000000000000000000000000000000000000000000000000000000000000000
0000000000000000000000000000000000000000000000000000000000000000000000000000000000000000000000000000000000000000000000000000000000000000000000000000000000000000000000000000000000000000000000000000000000000000000000000000000000000000000000000000000000000000
__map__
0404040404040402020202020202020202020404040404040404040404040404040404040404040404040404040400000000000000000000000000000000000000000000000000000000000000000000000000000000000000000000000000000000000000000000000000000000000000000000000000000000000000000000
0404040404040402010101010101010101020202020202040404040404040404040404040404040404040404040400000000000000000000000000000000000000000000000000000000000000000000000000000000000000000000000000000000000000000000000000000000000000000000000000000000000000000000
0404040404040202010101010101010101010101010102040404020202020202020202020202040404040404040400000000000000000000000000000000000000000000000000000000000000000000000000000000000000000000000000000000000000000000000000000000000000000000000000000000000000000000
0404040404040201010101010103030101010101010102020402020101010101010101010102020202040404040400000000000000000000000000000000000000000000000000000000000000000000000000000000000000000000000000000000000000000000000000000000000000000000000000000000000000000000
0404040404040201010101010303030303010202020202020202010101010101010101010101010102040404040400000000000000000000000000000000000000000000000000000000000000000000000000000000000000000000000000000000000000000000000000000000000000000000000000000000000000000000
0404040404040201010303030303020202020203030301010101010101010101010101010101010102040404040400000000000000000000000000000000000000000000000000000000000000000000000000000000000000000000000000000000000000000000000000000000000000000000000000000000000000000000
0404040404040201010303030303030303030303030303030303030303030101010101010101010102040404040400000000000000000000000000000000000000000000000000000000000000000000000000000000000000000000000000000000000000000000000000000000000000000000000000000000000000000000
0404040404040201010103030101030303030303030303030303030303030301010101010101010202040404040400000000000000000000000000000000000000000000000000000000000000000000000000000000000000000000000000000000000000000000000000000000000000000000000000000000000000000000
0404040404040202010101010101030303010101010303030303030303030301010101010101020204040404040400000000000000000000000000000000000000000000000000000000000000000000000000000000000000000000000000000000000000000000000000000000000000000000000000000000000000000000
0404040404040402020201010101010101010101010101010103030303030303030101010102020404040404040400000000000000000000000000000000000000000000000000000000000000000000000000000000000000000000000000000000000000000000000000000000000000000000000000000000000000000000
0404040404040404040202020101010101010101010101010101010303030303030101010102040404040404040400000000000000000000000000000000000000000000000000000000000000000000000000000000000000000000000000000000000000000000000000000000000000000000000000000000000000000000
0404040404040404040404020201010101010101010101010101010101010101010101010202040404040404040400000000000000000000000000000000000000000000000000000000000000000000000000000000000000000000000000000000000000000000000000000000000000000000000000000000000000000000
0404040404040404040404040202020202020202010101010101010101010101010102020204040404040404040400000000000000000000000000000000000000000000000000000000000000000000000000000000000000000000000000000000000000000000000000000000000000000000000000000000000000000000
0404040404040404040404040404040404040402020202020202010101010102020202040404040404040404040400000000000000000000000000000000000000000000000000000000000000000000000000000000000000000000000000000000000000000000000000000000000000000000000000000000000000000000
0404040404040404040404040404040404040404040404040402020201020202040404040404040404040404040400000000000000000000000000000000000000000000000000000000000000000000000000000000000000000000000000000000000000000000000000000000000000000000000000000000000000000000
0404040404020202020202020202020202020202040404040404040202020404040404040404020202040404040400000000000000000000000000000000000000000000000000000000000000000000000000000000000000000000000000000000000000000000000000000000000000000000000000000000000000000000
0404040402020101010102020201010101010102020202020204040404040404040404040202020102020404040400000000000000000000000000000000000000000000000000000000000000000000000000000000000000000000000000000000000000000000000000000000000000000000000000000000000000000000
0404040402010101010101010101010101010102020101010202020404040404040402020201010101020204040400000000000000000000000000000000000000000000000000000000000000000000000000000000000000000000000000000000000000000000000000000000000000000000000000000000000000000000
0404040402010101010101010101010101010102010101010101020204040404040402010101030303010102040400000000000000000000000000000000000000000000000000000000000000000000000000000000000000000000000000000000000000000000000000000000000000000000000000000000000000000000
0404040202010101010101010101010101010102010101010101010202040404040402010103030303010102040400000000000000000000000000000000000000000000000000000000000000000000000000000000000000000000000000000000000000000000000000000000000000000000000000000000000000000000
0404040201010101010101010101010101030102010101010101010102040404040202010103030301010202040400000000000000000000000000000000000000000000000000000000000000000000000000000000000000000000000000000000000000000000000000000000000000000000000000000000000000000000
0404040201010101010103030303010303030302010101010101010102040404020201010303030301010204040400000000000000000000000000000000000000000000000000000000000000000000000000000000000000000000000000000000000000000000000000000000000000000000000000000000000000000000
0404040201010101010303030303030303030202010105010101010102040404020101030303030301020204040400000000000000000000000000000000000000000000000000000000000000000000000000000000000000000000000000000000000000000000000000000000000000000000000000000000000000000000
0404040202010101010303030303030302020201010101010101010102040404020101030303030101020404040400000000000000000000000000000000000000000000000000000000000000000000000000000000000000000000000000000000000000000000000000000000000000000000000000000000000000000000
0404040202010101010303030303020202030101010101010101010202040404020201030303030101020204040400000000000000000000000000000000000000000000000000000000000000000000000000000000000000000000000000000000000000000000000000000000000000000000000000000000000000000000
0404040202010101010303030302020303030301010101010102020204040404040201010303030101010204040400000000000000000000000000000000000000000000000000000000000000000000000000000000000000000000000000000000000000000000000000000000000000000000000000000000000000000000
0404040201010101010103030303030303030303010101010202040404040404040201010303030301010204040400000000000000000000000000000000000000000000000000000000000000000000000000000000000000000000000000000000000000000000000000000000000000000000000000000000000000000000
0404020201010101010103030303030303030301010101020202040404040404020201010303030301010202040400000000000000000000000000000000000000000000000000000000000000000000000000000000000000000000000000000000000000000000000000000000000000000000000000000000000000000000
0404020101010101010303030303030303010101010101010202040404040404020101030303020203010102040400000000000000000000000000000000000000000000000000000000000000000000000000000000000000000000000000000000000000000000000000000000000000000000000000000000000000000000
0402020101010103030303030303030303010101010101010102040404040404020101030303030202020202040400000000000000000000000000000000000000000000000000000000000000000000000000000000000000000000000000000000000000000000000000000000000000000000000000000000000000000000
0402010101010303030303030203030303030101010101010102020404040404020201010103030303010102040400000000000000000000000000000000000000000000000000000000000000000000000000000000000000000000000000000000000000000000000000000000000000000000000000000000000000000000
0402010101030303030303030202030303030301010101010101020204040404040202020101030303010102040400000000000000000000000000000000000000000000000000000000000000000000000000000000000000000000000000000000000000000000000000000000000000000000000000000000000000000000
